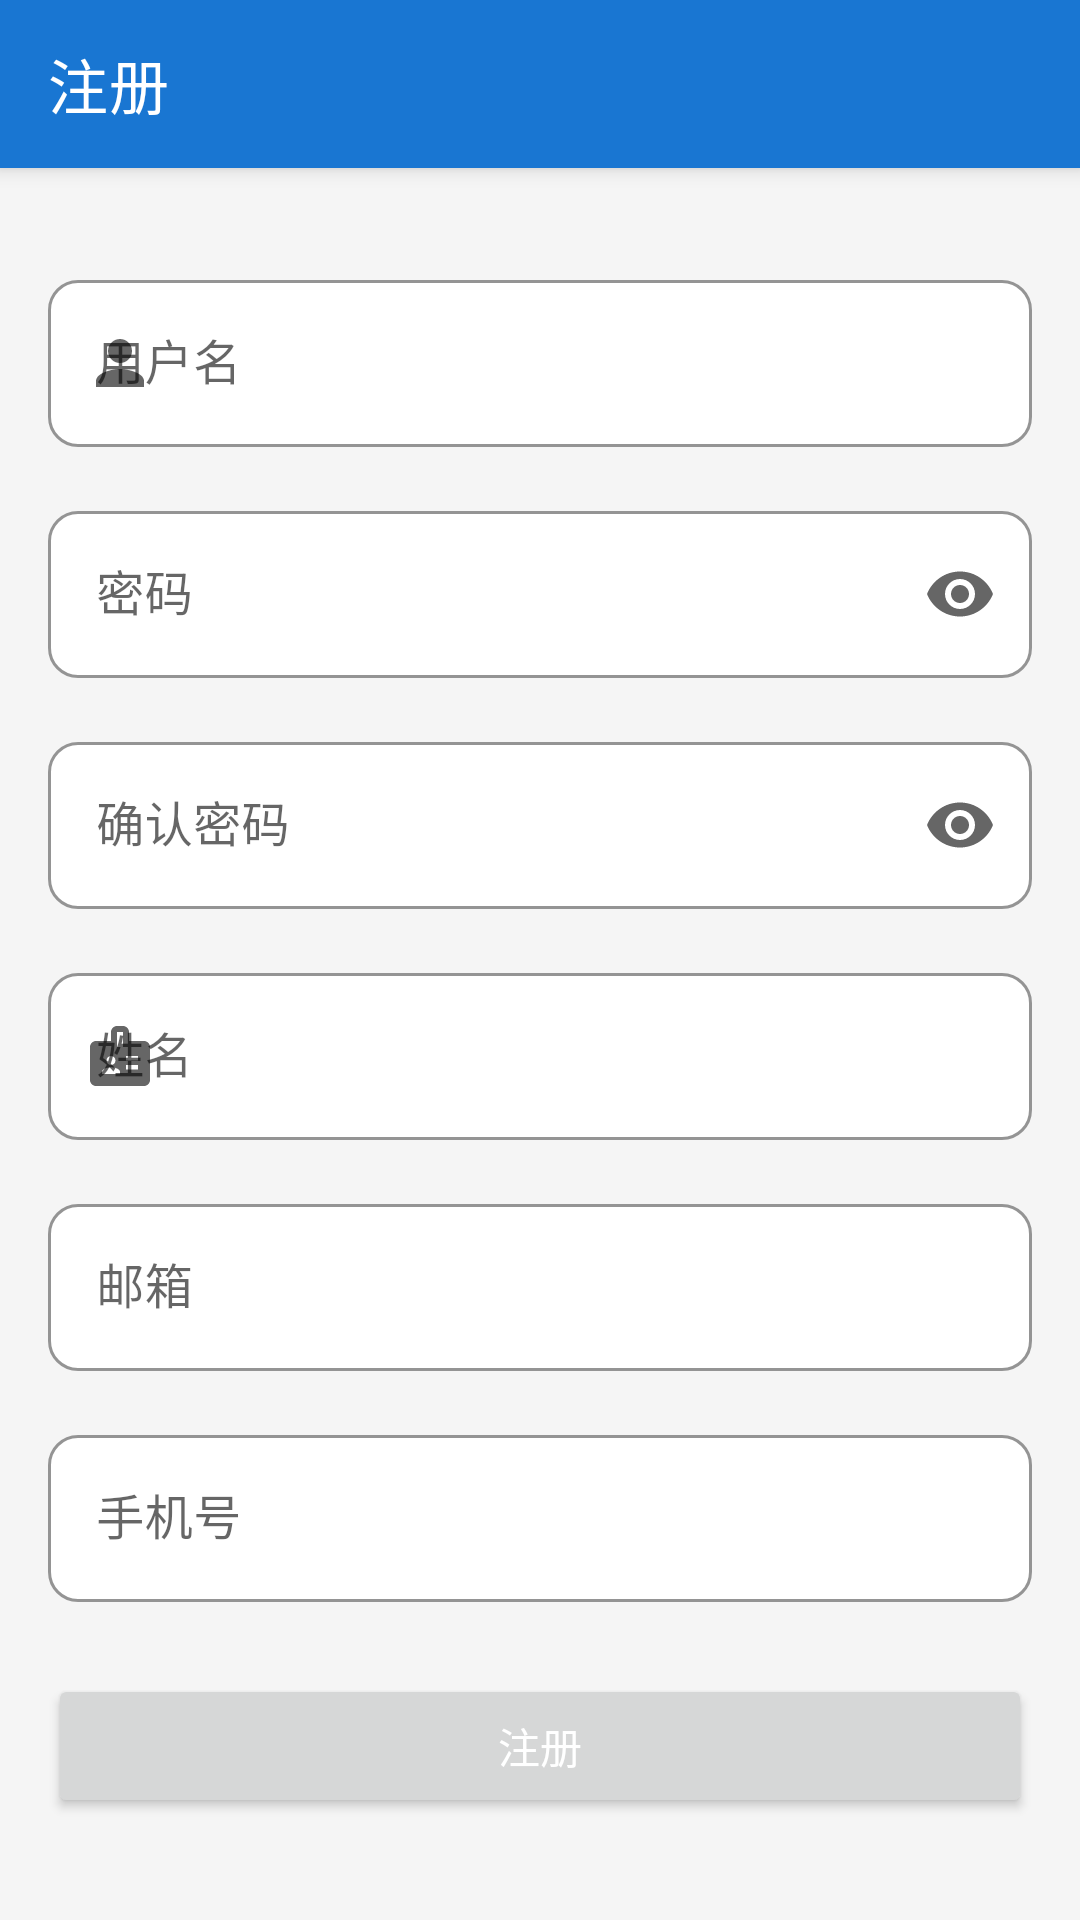

The Android layout XML behind this screen, and the referenced resources:
<!-- AndroidManifest.xml: application theme Theme.FincialSystem.NoActionBar -->
<!-- res/layout/activity_register.xml -->
<?xml version="1.0" encoding="utf-8"?>
<androidx.coordinatorlayout.widget.CoordinatorLayout xmlns:android="http://schemas.android.com/apk/res/android"
    xmlns:app="http://schemas.android.com/apk/res-auto"
    xmlns:tools="http://schemas.android.com/tools"
    android:layout_width="match_parent"
    android:layout_height="match_parent"
    android:background="@color/background"
    tools:context=".ui.activity.RegisterActivity">

    <com.google.android.material.appbar.AppBarLayout
        android:layout_width="match_parent"
        android:layout_height="wrap_content"
        android:theme="@style/Theme.FinancialSystem.AppBarOverlay">

        <androidx.appcompat.widget.Toolbar
            android:id="@+id/toolbar"
            android:layout_width="match_parent"
            android:layout_height="?attr/actionBarSize"
            android:background="?attr/colorPrimary"
            app:popupTheme="@style/Theme.FinancialSystem.PopupOverlay"
            app:title="@string/register" />

    </com.google.android.material.appbar.AppBarLayout>

    <androidx.core.widget.NestedScrollView
        android:layout_width="match_parent"
        android:layout_height="match_parent"
        android:fillViewport="true"
        app:layout_behavior="@string/appbar_scrolling_view_behavior">

        <LinearLayout
            android:layout_width="match_parent"
            android:layout_height="wrap_content"
            android:orientation="vertical"
            android:padding="16dp">

            <ProgressBar
                android:id="@+id/progress_bar"
                style="?android:attr/progressBarStyleHorizontal"
                android:layout_width="match_parent"
                android:layout_height="wrap_content"
                android:indeterminate="true"
                android:visibility="gone" />

            
            <com.google.android.material.textfield.TextInputLayout
                android:id="@+id/til_username"
                android:layout_width="match_parent"
                android:layout_height="wrap_content"
                android:layout_marginTop="16dp"
                android:hint="@string/username"
                app:boxBackgroundColor="@color/white"
                app:startIconDrawable="@drawable/ic_person">

                <com.google.android.material.textfield.TextInputEditText
                    android:id="@+id/et_username"
                    android:layout_width="match_parent"
                    android:layout_height="wrap_content"
                    android:inputType="text" />
            </com.google.android.material.textfield.TextInputLayout>

            
            <com.google.android.material.textfield.TextInputLayout
                android:id="@+id/til_password"
                android:layout_width="match_parent"
                android:layout_height="wrap_content"
                android:layout_marginTop="16dp"
                android:hint="@string/password"
                app:boxBackgroundColor="@color/white"
                app:endIconMode="password_toggle"
                app:startIconDrawable="@drawable/ic_password">

                <com.google.android.material.textfield.TextInputEditText
                    android:id="@+id/et_password"
                    android:layout_width="match_parent"
                    android:layout_height="wrap_content"
                    android:inputType="textPassword" />
            </com.google.android.material.textfield.TextInputLayout>

            
            <com.google.android.material.textfield.TextInputLayout
                android:id="@+id/til_confirm_password"
                android:layout_width="match_parent"
                android:layout_height="wrap_content"
                android:layout_marginTop="16dp"
                android:hint="@string/confirm_password"
                app:boxBackgroundColor="@color/white"
                app:endIconMode="password_toggle"
                app:startIconDrawable="@drawable/ic_password">

                <com.google.android.material.textfield.TextInputEditText
                    android:id="@+id/et_confirm_password"
                    android:layout_width="match_parent"
                    android:layout_height="wrap_content"
                    android:inputType="textPassword" />
            </com.google.android.material.textfield.TextInputLayout>

            
            <com.google.android.material.textfield.TextInputLayout
                android:id="@+id/til_name"
                android:layout_width="match_parent"
                android:layout_height="wrap_content"
                android:layout_marginTop="16dp"
                android:hint="@string/name"
                app:boxBackgroundColor="@color/white"
                app:startIconDrawable="@drawable/ic_badge">

                <com.google.android.material.textfield.TextInputEditText
                    android:id="@+id/et_name"
                    android:layout_width="match_parent"
                    android:layout_height="wrap_content"
                    android:inputType="textPersonName" />
            </com.google.android.material.textfield.TextInputLayout>

            
            <com.google.android.material.textfield.TextInputLayout
                android:id="@+id/til_email"
                android:layout_width="match_parent"
                android:layout_height="wrap_content"
                android:layout_marginTop="16dp"
                android:hint="@string/email"
                app:boxBackgroundColor="@color/white"
                app:startIconDrawable="@drawable/ic_email">

                <com.google.android.material.textfield.TextInputEditText
                    android:id="@+id/et_email"
                    android:layout_width="match_parent"
                    android:layout_height="wrap_content"
                    android:inputType="textEmailAddress" />
            </com.google.android.material.textfield.TextInputLayout>

            
            <com.google.android.material.textfield.TextInputLayout
                android:id="@+id/til_phone"
                android:layout_width="match_parent"
                android:layout_height="wrap_content"
                android:layout_marginTop="16dp"
                android:hint="@string/phone"
                app:boxBackgroundColor="@color/white"
                app:startIconDrawable="@drawable/ic_phone">

                <com.google.android.material.textfield.TextInputEditText
                    android:id="@+id/et_phone"
                    android:layout_width="match_parent"
                    android:layout_height="wrap_content"
                    android:inputType="phone" />
            </com.google.android.material.textfield.TextInputLayout>

            
            <Button
                android:id="@+id/btn_register"
                android:layout_width="match_parent"
                android:layout_height="wrap_content"
                android:layout_marginTop="24dp"
                android:text="@string/register"
                android:textColor="@color/white" />

        </LinearLayout>
    </androidx.core.widget.NestedScrollView>

</androidx.coordinatorlayout.widget.CoordinatorLayout>
<!-- resources referenced by this layout -->
<resources>
  <color name="background">#F5F5F5</color>
  <color name="white">#FFFFFF</color>
  <!-- drawable ic_person (drawable) -->
  <?xml version="1.0" encoding="utf-8"?>
  <vector xmlns:android="http://schemas.android.com/apk/res/android"
      android:width="24dp"
      android:height="24dp"
      android:viewportWidth="24"
      android:viewportHeight="24">
      <path
          android:fillColor="@color/colorPrimary"
          android:pathData="M12,12c2.21,0 4,-1.79 4,-4s-1.79,-4 -4,-4 -4,1.79 -4,4 1.79,4 4,4zM12,14c-2.67,0 -8,1.34 -8,4v2h16v-2c0,-2.66 -5.33,-4 -8,-4z" />
  </vector>
  <string name="confirm_password">确认密码</string>
  <string name="email">邮箱</string>
  <string name="name">姓名</string>
  <string name="password">密码</string>
  <string name="phone">手机号</string>
  <string name="register">注册</string>
  <string name="username">用户名</string>
  <style name="Theme.FinancialSystem.AppBarOverlay" parent="ThemeOverlay.MaterialComponents.Dark.ActionBar">
          <item name="android:textColorPrimary">@color/white</item>
          <item name="android:textColorSecondary">@color/white</item>
      </style>
  <style name="Theme.FinancialSystem.PopupOverlay" parent="ThemeOverlay.MaterialComponents.Light">
          <item name="android:textColorPrimary">@color/textPrimary</item>
          <item name="android:textColorSecondary">@color/textSecondary</item>
      </style>
  <style name="Theme.FincialSystem.NoActionBar" parent="Theme.FincialSystem">
          <item name="windowActionBar">false</item>
          <item name="windowNoTitle">true</item>
          <item name="android:windowTranslucentStatus">false</item>
          <item name="android:statusBarColor">@android:color/transparent</item>
          <item name="android:windowLightStatusBar">true</item>
          <item name="android:windowDrawsSystemBarBackgrounds">true</item>
      </style>
  <color name="colorPrimary">#1976D2</color>
  <color name="textPrimary">@color/text_primary</color>
  <color name="textSecondary">@color/text_secondary</color>
  <color name="text_primary">#212121</color>
  <color name="text_secondary">#757575</color>
  <color name="colorPrimaryDark">#1565C0</color>
  <color name="colorAccent">#03A9F4</color>
  <color name="colorPrimaryLight">#BBDEFB</color>
  <color name="black">#000000</color>
  <color name="textHint">#BDBDBD</color>
  <style name="Widget.App.Button" parent="Widget.MaterialComponents.Button">
          <item name="android:textSize">16sp</item>
          <item name="android:textAllCaps">false</item>
          <item name="android:paddingTop">12dp</item>
          <item name="android:paddingBottom">12dp</item>
          <item name="cornerRadius">10dp</item>
      </style>
  <style name="Widget.App.TextInputLayout" parent="Widget.MaterialComponents.TextInputLayout.OutlinedBox">
          <item name="boxCornerRadiusBottomEnd">10dp</item>
          <item name="boxCornerRadiusBottomStart">10dp</item>
          <item name="boxCornerRadiusTopEnd">10dp</item>
          <item name="boxCornerRadiusTopStart">10dp</item>
          <item name="boxStrokeColor">@color/colorPrimary</item>
          <item name="hintTextColor">@color/colorPrimary</item>
      </style>
  <style name="Widget.App.CardView" parent="Widget.MaterialComponents.CardView">
          <item name="cardCornerRadius">15dp</item>
          <item name="cardElevation">4dp</item>
          <item name="contentPadding">16dp</item>
          <item name="cardUseCompatPadding">true</item>
          <item name="cardPreventCornerOverlap">true</item>
      </style>
</resources>
